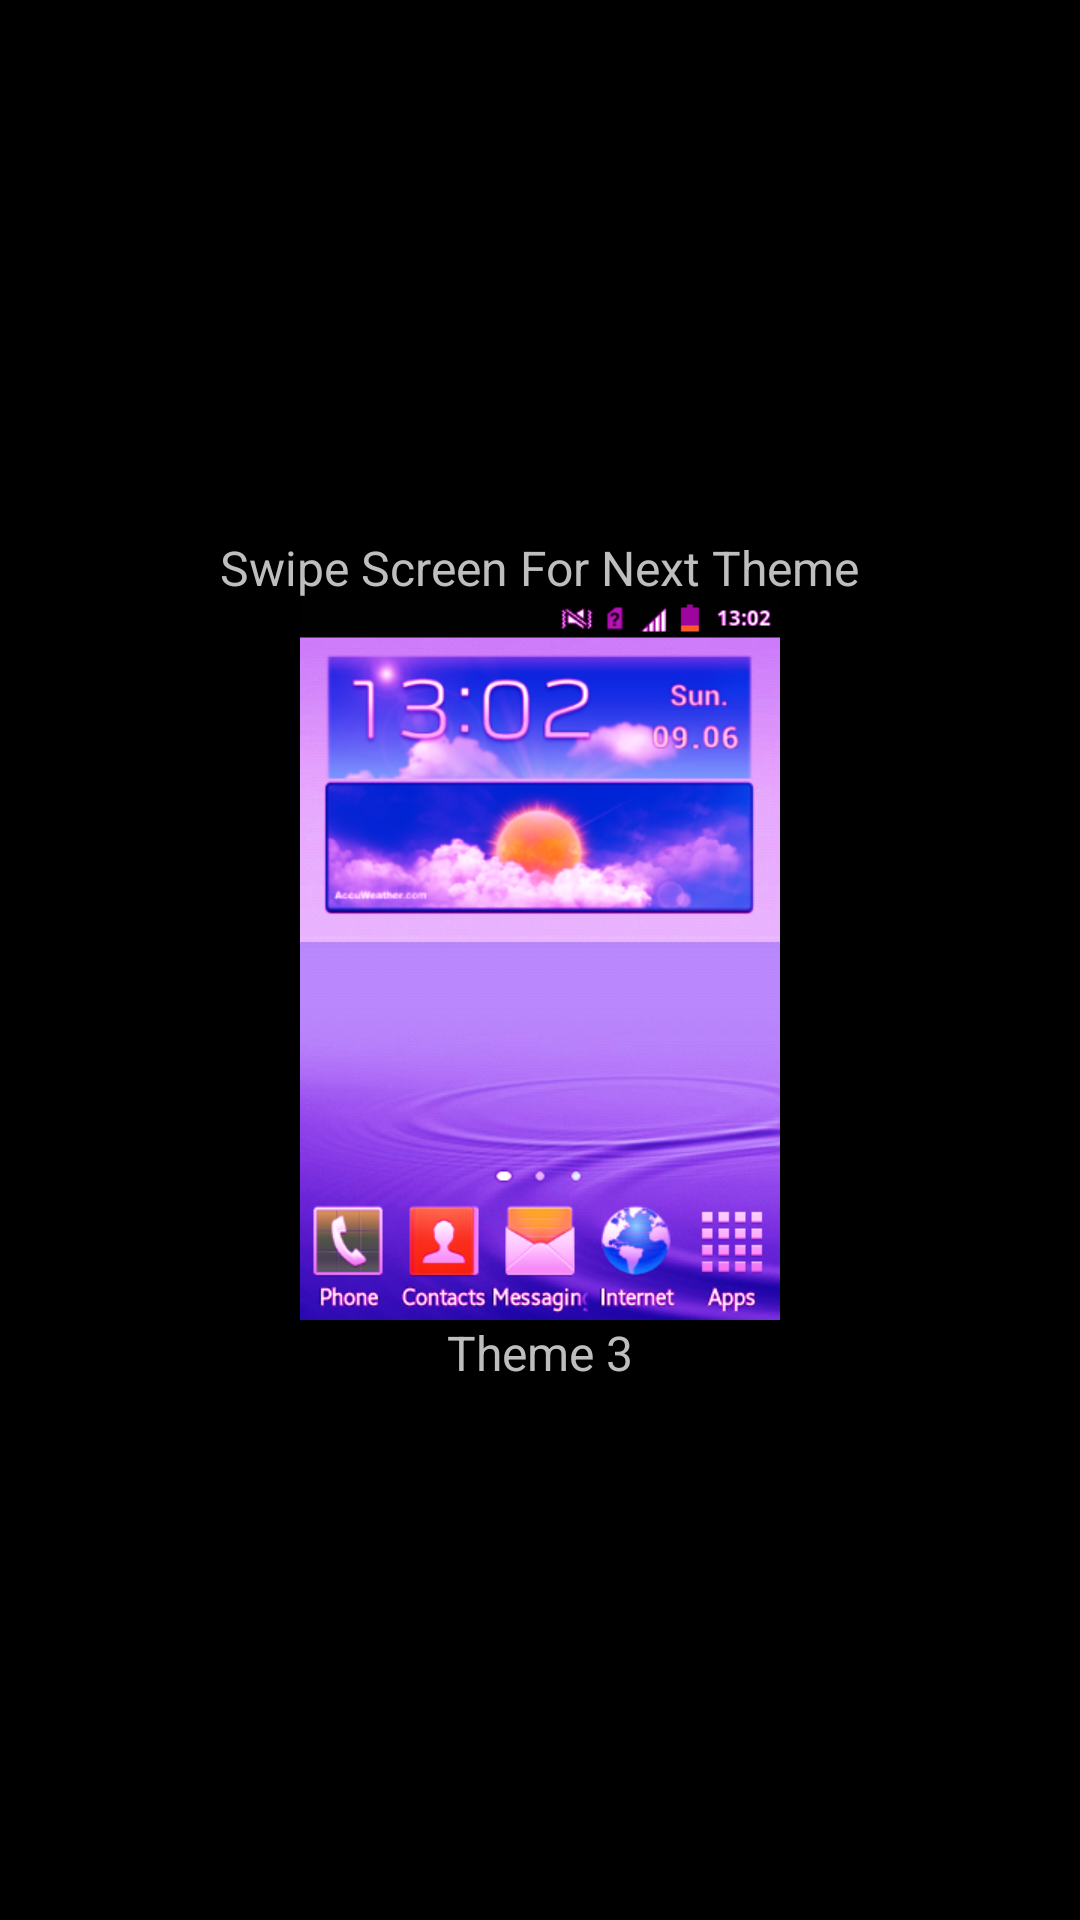

Layout XML and referenced resources for this Android screen:
<!-- AndroidManifest.xml: application theme SpaceTheme -->
<!-- res/layout/panel4.xml -->
<?xml version="1.0" encoding="utf-8"?>
<RelativeLayout xmlns:android="http://schemas.android.com/apk/res/android"
    xmlns:tools="http://schemas.android.com/tools"
    android:layout_width="fill_parent"
    android:layout_height="fill_parent"
    android:background="@drawable/background_holo_dark" >

    <Button
        android:id="@+id/button4"
        android:layout_width="wrap_content"
        android:layout_height="wrap_content"
        android:layout_centerHorizontal="true"
        android:layout_centerVertical="true"
        android:background="@drawable/theme3"
        android:onClick="but4"/>

    <TextView
        android:id="@+id/swipeText"
        android:layout_width="wrap_content"
        android:layout_height="wrap_content"
        android:layout_above="@+id/button4"
        android:layout_centerHorizontal="true"
        android:text="Swipe Screen For Next Theme"
        android:textSize="16dp" />

    <TextView
        android:id="@+id/swipeText2"
        android:layout_width="wrap_content"
        android:layout_height="wrap_content"
        android:layout_below="@+id/button4"
        android:layout_centerHorizontal="true"
        android:text="@string/Theme_3"
        android:textSize="16dp" />
    
</RelativeLayout>
<!-- resources referenced by this layout -->
<resources>
  <!-- drawable theme3 (drawable) -->
  <?xml version="1.0" encoding="utf-8"?>
  <selector
    xmlns:android="http://schemas.android.com/apk/res/android">
      <item android:state_pressed="true" android:drawable="@drawable/pressed_action" />
      <item android:drawable="@drawable/theme_3" />
  </selector>
  <string name="Theme_3">Theme 3</string>
  <style name="SpaceTheme" parent="android:Theme.Black" />
  <!-- drawable pressed_action: png bitmap (drawable-mdpi, 3047 bytes) -->
  <!-- drawable theme_3: png bitmap (drawable-xhdpi, 149853 bytes) -->
</resources>
